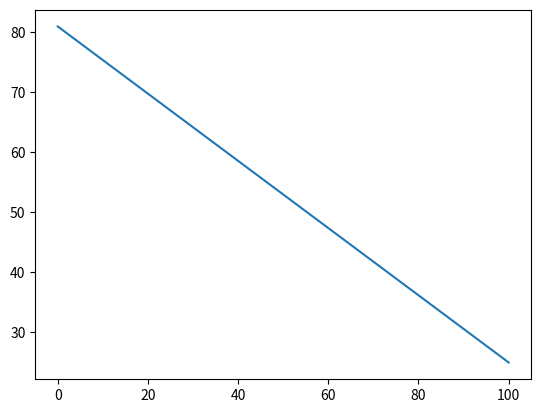

Generate this figure with matplotlib:
import sys
import matplotlib.pyplot as plt
from random import randint
import numpy as np

for index in range(1):
  xpoints = np.array([0, 100])
  ypoints = np.array([randint(0, 100), randint(0, 100)])
  plt.plot(xpoints, ypoints)
  
plt.show()
